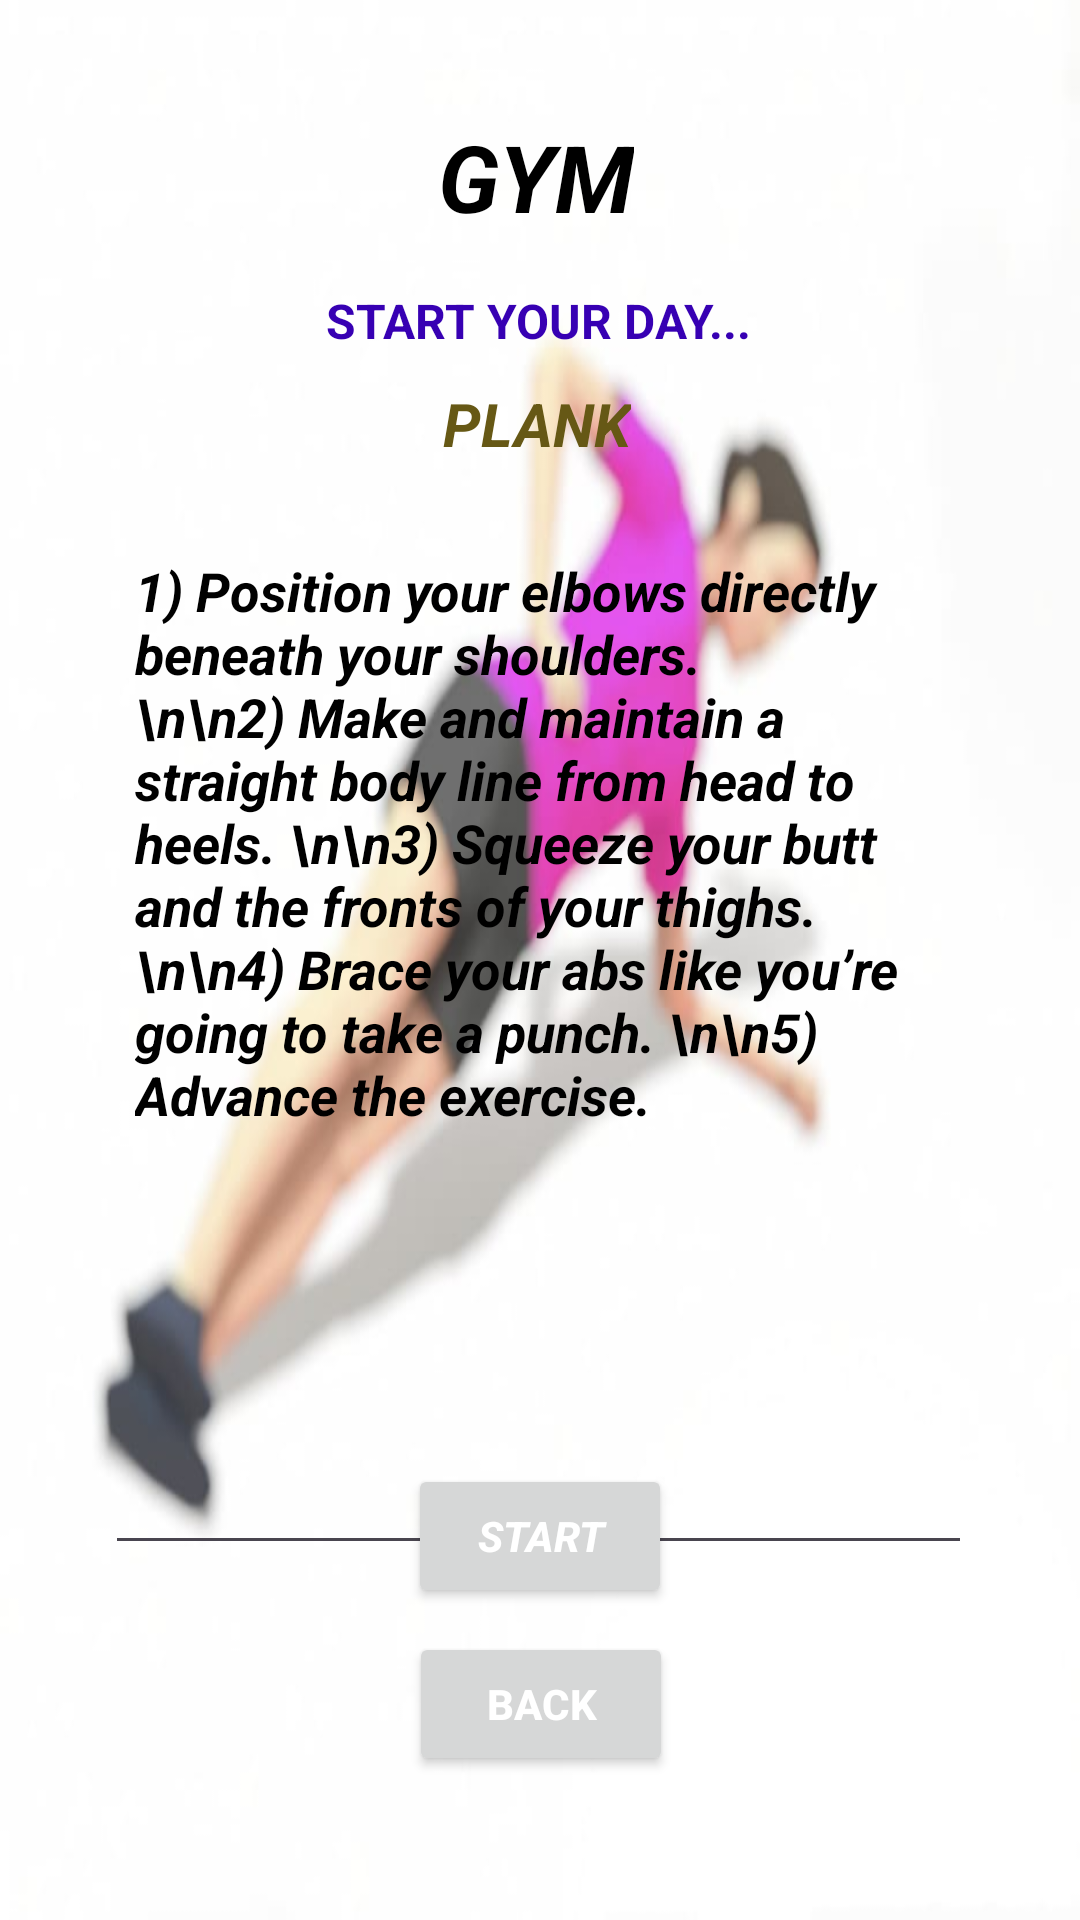

Reconstruct the res/layout file that produces this screen, plus the resources it refers to.
<!-- AndroidManifest.xml: application theme Theme.Simplyhealthy -->
<!-- res/layout/activity_plank.xml -->
<?xml version="1.0" encoding="utf-8"?>
<androidx.constraintlayout.widget.ConstraintLayout xmlns:android="http://schemas.android.com/apk/res/android"
    xmlns:app="http://schemas.android.com/apk/res-auto"
    xmlns:tools="http://schemas.android.com/tools"
    android:layout_width="match_parent"
    android:layout_height="match_parent"
    android:background="@drawable/plank4"
    tools:context=".PlankActivity">

    <TextView
        android:id="@+id/textViewDDName"
        android:layout_width="wrap_content"
        android:layout_height="wrap_content"
        android:editable="false"
        android:minHeight="48dp"
        android:text="GYM"
        android:textColor="@android:color/black"
        android:textSize="31sp"
        android:textStyle="bold|italic"
        app:layout_constraintBottom_toBottomOf="parent"
        app:layout_constraintEnd_toEndOf="parent"
        app:layout_constraintHorizontal_bias="0.495"
        app:layout_constraintStart_toStartOf="parent"
        app:layout_constraintTop_toTopOf="parent"
        app:layout_constraintVertical_bias="0.064" />

    <TextView
        android:id="@+id/textViewTitle"
        android:layout_width="wrap_content"
        android:layout_height="wrap_content"
        android:text="START YOUR DAY..."
        android:textColor="@color/design_default_color_primary_variant"
        android:textSize="16sp"
        android:textStyle="bold"
        app:layout_constraintBottom_toBottomOf="parent"
        app:layout_constraintEnd_toEndOf="parent"
        app:layout_constraintHorizontal_bias="0.497"
        app:layout_constraintStart_toStartOf="parent"
        app:layout_constraintTop_toBottomOf="@+id/textViewDDName"
        app:layout_constraintVertical_bias="0.019" />

    <TextView
        android:id="@+id/textViewLDPackageName"
        android:layout_width="wrap_content"
        android:layout_height="wrap_content"
        android:text="PLANK"
        android:textColor="@color/colorAccentDemo"
        android:textSize="20sp"
        android:textStyle="bold|italic"
        app:layout_constraintBottom_toBottomOf="parent"
        app:layout_constraintEnd_toEndOf="parent"
        app:layout_constraintHorizontal_bias="0.497"
        app:layout_constraintStart_toStartOf="parent"
        app:layout_constraintTop_toBottomOf="@+id/textViewDDName"
        app:layout_constraintVertical_bias="0.079" />


    <Button
        android:id="@+id/buttonLDAddToCart"
        android:layout_width="wrap_content"
        android:layout_height="wrap_content"
        android:layout_marginBottom="8dp"
        android:text="START"
        android:textColor="@color/white"
        android:textStyle="bold|italic"
        app:layout_constraintBottom_toTopOf="@+id/buttonLDBack"
        app:layout_constraintEnd_toEndOf="parent"
        app:layout_constraintStart_toStartOf="parent" />

    <Button
        android:id="@+id/buttonLDBack"
        android:layout_width="wrap_content"
        android:layout_height="wrap_content"
        android:layout_marginBottom="48dp"
        android:text="BACK"
        android:textColor="@color/white"
        android:textStyle="bold"
        app:layout_constraintBottom_toBottomOf="parent"
        app:layout_constraintEnd_toEndOf="parent"
        app:layout_constraintHorizontal_bias="0.501"
        app:layout_constraintStart_toStartOf="parent" />

    <EditText
        android:id="@+id/editTextLDTextMultiLine"
        android:layout_width="289dp"
        android:layout_height="347dp"
        android:layout_marginTop="20dp"

        android:editable="false"
        android:ems="10"
        android:gravity="start|top"
        android:inputType="textMultiLine"
        android:padding="10dp"
        android:text="1) Position your elbows directly beneath your shoulders.
       \n\n2) Make and maintain a straight body line from head to heels. \n\n3) Squeeze your butt and the fronts of your thighs.
\n\n4) Brace your abs like you’re going to take a punch. \n\n5) Advance the exercise. "
        android:textAllCaps="false"

        android:textColor="@color/black"

        android:textStyle="bold|italic"
        app:layout_constraintEnd_toEndOf="parent"
        app:layout_constraintHorizontal_bias="0.495"
        app:layout_constraintStart_toStartOf="parent"
        app:layout_constraintTop_toBottomOf="@+id/textViewLDPackageName"
        tools:ignore="Deprecated,MissingConstraints" />

</androidx.constraintlayout.widget.ConstraintLayout>
<!-- resources referenced by this layout -->
<resources>
  <color name="black">#FF000000</color>
  <color name="colorAccentDemo">#665815</color>
  <color name="white">#FFFFFFFF</color>
  <!-- drawable plank4: jpg bitmap (drawable, 19424 bytes) -->
  <style name="Theme.Simplyhealthy" parent="Base.Theme.Simplyhealthy" />
  <style name="Base.Theme.Simplyhealthy" parent="Theme.Material3.DayNight.NoActionBar">
          
          
      </style>
</resources>
